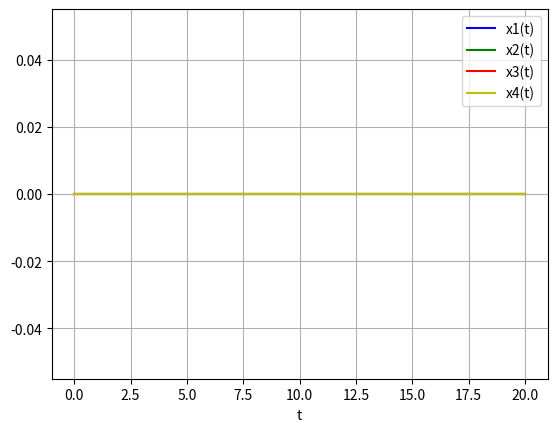

Source code (Python):
import numpy as np
from scipy.integrate import odeint
import matplotlib.pyplot as plt

def pend(x, t, a,b,g,d,e,z,n,th):
    x1, x2, x3, x4 = x
    dxdt = np.array([x2, (-1/(a-((b*z)/e)*np.cos(x1-x3)**2))*((b/e)*x2**2*np.sin(x1-x3)*np.cos(x1-x3)-((b*th)/e)*np.cos(x1-x3)*np.sin(x3)+g*x4**2*np.sin(x1-x3)+d*np.sin(x1)), x4, (1/(e-((b*z/a)*np.cos(x1-x3)**2)))*(((g*z)/a)*x4**2*np.cos(x1-x3)*np.sin(x1-x3)+(((d*z)/a)*np.sin(x1)*np.cos(x1-x3)+n*x2**2*np.sin(x1-x3)-th*np.sin(x3)))])
    return dxdt

m1 = 5
m2 = 5
l1 = 0.4
l2 = 0.3
w1 = 0.6
g = 9.8
a,b,g,d,e,z,n,th = [m1*l1**2+m2*w1**2,w1*l2,w1*l2,m1*l1*g+m2*w1*g,m2*l2**2,w1*l2,w1*l2,m2*l2*g]
y0 = [0, 0, 0, 0]
t = np.linspace(0, 20, 1001)
sol = odeint(pend, y0, t, args=(a,b,g,d,e,z,n,th))

plt.plot(t, sol[:, 0], 'b', label='x1(t)')
plt.plot(t, sol[:, 1], 'g', label='x2(t)')
plt.plot(t, sol[:, 2], 'r', label='x3(t)')
plt.plot(t, sol[:, 3], 'y', label='x4(t)')
plt.legend(loc='best')
plt.xlabel('t')
plt.grid()
plt.show()